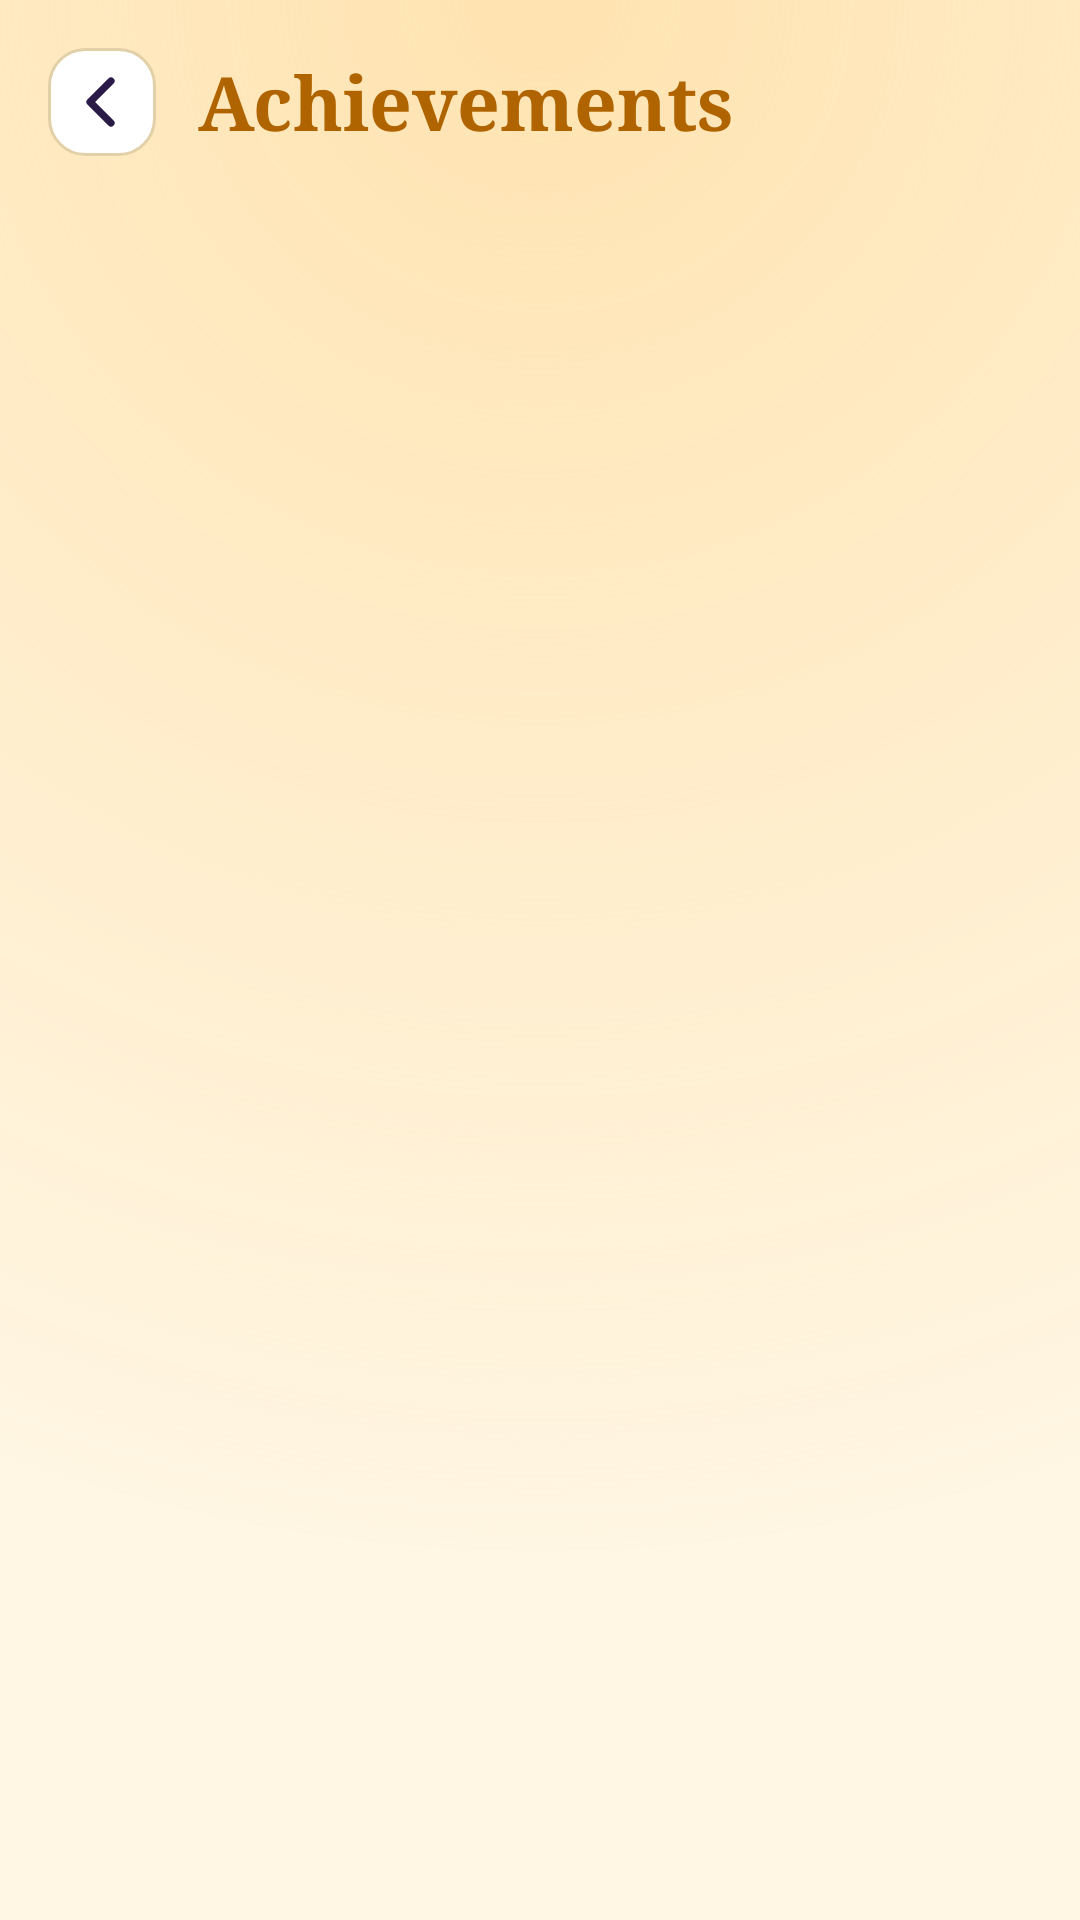

This screen was rendered from an Android layout file. Write that file and the resources it references.
<!-- AndroidManifest.xml: application theme Theme.Filmi -->
<!-- res/layout/activity_achievements.xml -->
<?xml version="1.0" encoding="utf-8"?>
<ScrollView xmlns:android="http://schemas.android.com/apk/res/android"
    android:layout_width="match_parent"
    android:layout_height="match_parent"
    android:background="@drawable/bg_screen"
    android:fillViewport="true"
    android:scrollbars="none">

    <LinearLayout
        android:layout_width="match_parent"
        android:layout_height="wrap_content"
        android:orientation="vertical"
        android:padding="16dp">

        <LinearLayout
            android:layout_width="match_parent"
            android:layout_height="wrap_content"
            android:gravity="center_vertical"
            android:orientation="horizontal">

            <ImageButton
                android:id="@+id/btnBack"
                android:layout_width="36dp"
                android:layout_height="36dp"
                android:background="@drawable/bg_iconbtn"
                android:contentDescription="@string/back"
                android:padding="9dp"
                android:src="@drawable/ic_back"
                android:tint="@color/text" />

            <TextView
                android:layout_width="0dp"
                android:layout_height="wrap_content"
                android:layout_marginStart="14dp"
                android:layout_weight="1"
                android:fontFamily="serif"
                android:text="@string/ach_title"
                android:textColor="@color/accent"
                android:textSize="25sp"
                android:textStyle="bold" />

            <TextView
                android:id="@+id/achProgress"
                android:layout_width="wrap_content"
                android:layout_height="wrap_content"
                android:textColor="@color/dim"
                android:textSize="14sp"
                android:textStyle="bold" />
        </LinearLayout>

        <LinearLayout
            android:id="@+id/achList"
            android:layout_width="match_parent"
            android:layout_height="wrap_content"
            android:layout_marginTop="18dp"
            android:orientation="vertical" />
    </LinearLayout>
</ScrollView>
<!-- resources referenced by this layout -->
<resources>
  <color name="accent">#B06400</color>
  <color name="dim">#6B5B8E</color>
  <color name="text">#2A1A48</color>
  <!-- drawable bg_iconbtn (drawable) -->
  <?xml version="1.0" encoding="utf-8"?>
  <shape xmlns:android="http://schemas.android.com/apk/res/android"><solid android:color="@color/surface"/><stroke android:width="1dp" android:color="@color/outline"/><corners android:radius="12dp"/></shape>
  <!-- drawable bg_screen (drawable) -->
  <?xml version="1.0" encoding="utf-8"?>
  <layer-list xmlns:android="http://schemas.android.com/apk/res/android">
      <item><shape><solid android:color="@color/bg"/></shape></item>
      <item><shape><gradient android:type="radial" android:gradientRadius="520dp" android:centerX="0.5" android:centerY="0" android:startColor="@color/glow" android:endColor="@color/bg_clear"/></shape></item>
  </layer-list>
  <!-- drawable ic_back (drawable) -->
  <?xml version="1.0" encoding="utf-8"?>
  <vector xmlns:android="http://schemas.android.com/apk/res/android" android:width="24dp" android:height="24dp" android:viewportWidth="24" android:viewportHeight="24">
      <path android:fillColor="#00000000" android:strokeColor="#FFFFFF" android:strokeWidth="2.4" android:strokeLineCap="round" android:strokeLineJoin="round" android:pathData="M15,5l-7,7 7,7"/>
  </vector>
  <string name="ach_title">Achievements</string>
  <string name="back">Back</string>
  <style name="Theme.Filmi" parent="Theme.AppCompat.DayNight.NoActionBar">
          <item name="android:windowBackground">@color/bg</item>
          <item name="android:statusBarColor">@color/bg</item>
          <item name="android:navigationBarColor">@color/bg</item>
          <item name="android:windowLightStatusBar">@bool/light_bars</item>
          <item name="android:windowLightNavigationBar">@bool/light_bars</item>
          <item name="android:textColor">@color/text</item>
          <item name="colorPrimary">@color/marigold</item>
          <item name="colorAccent">@color/rani</item>
      </style>
  <color name="surface">#FFFFFF</color>
  <color name="outline">#E2D0A8</color>
  <color name="bg">#FFF6E3</color>
  <color name="glow">#FFE3B0</color>
  <color name="bg_clear">#00FFF6E3</color>
  <color name="marigold">#FFB224</color>
  <color name="rani">#F0386B</color>
</resources>
